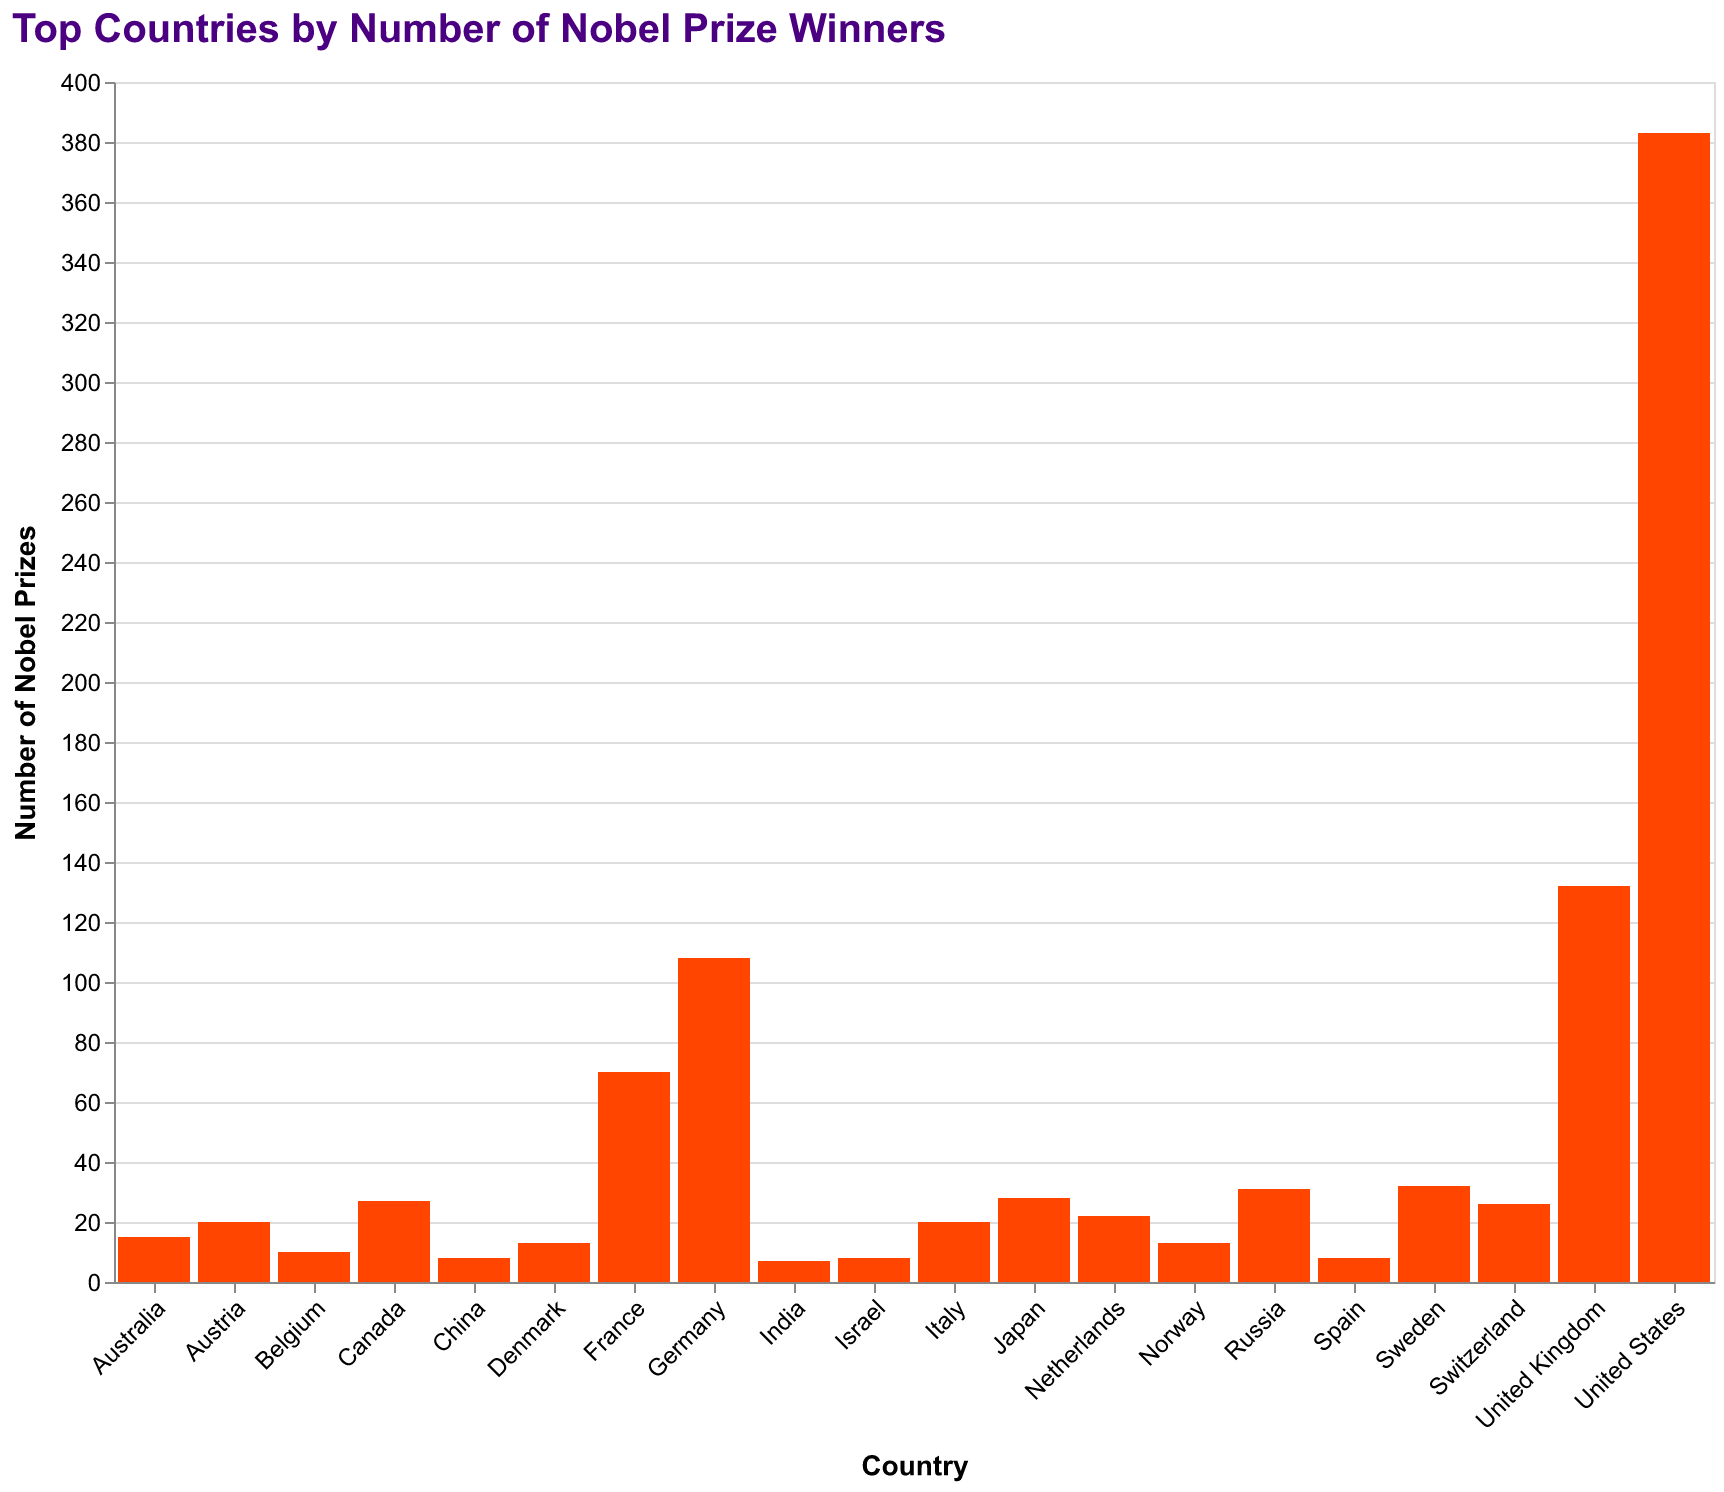

The file beside this chart, header and first rows:
Country, Nobel Prizes
United States, 383
United Kingdom, 132
Germany, 108
France, 70
Sweden, 32
Russia, 31
Japan, 28
Canada, 27
Switzerland, 26
Netherlands, 22
Italy, 20
Austria, 20
Australia, 15
Norway, 13
Denmark, 13
China, 8
Spain, 8
Israel, 8
Belgium, 10
India, 7
